Run: headless pygame with SDL's dummy video driver; simulated clock (each Clock.tick advances the game by its frame time, no real sleeping); random seed 0; keys injected as events and as key.get_pressed() state; no mouse input.
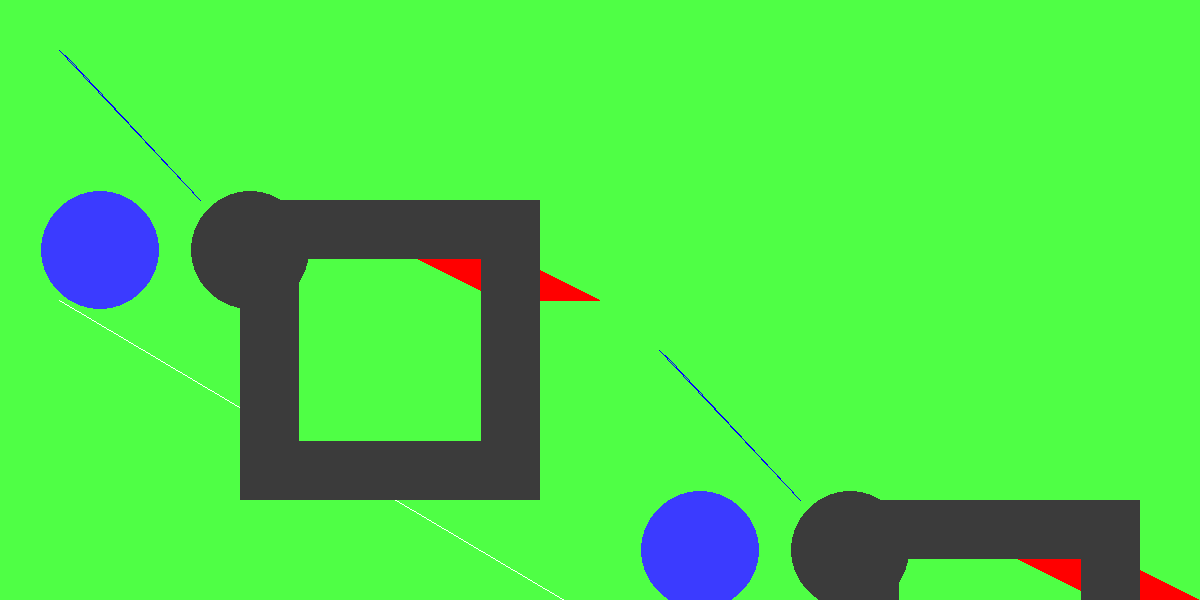
Frame 1 of 4 · flips 1–60 · no input
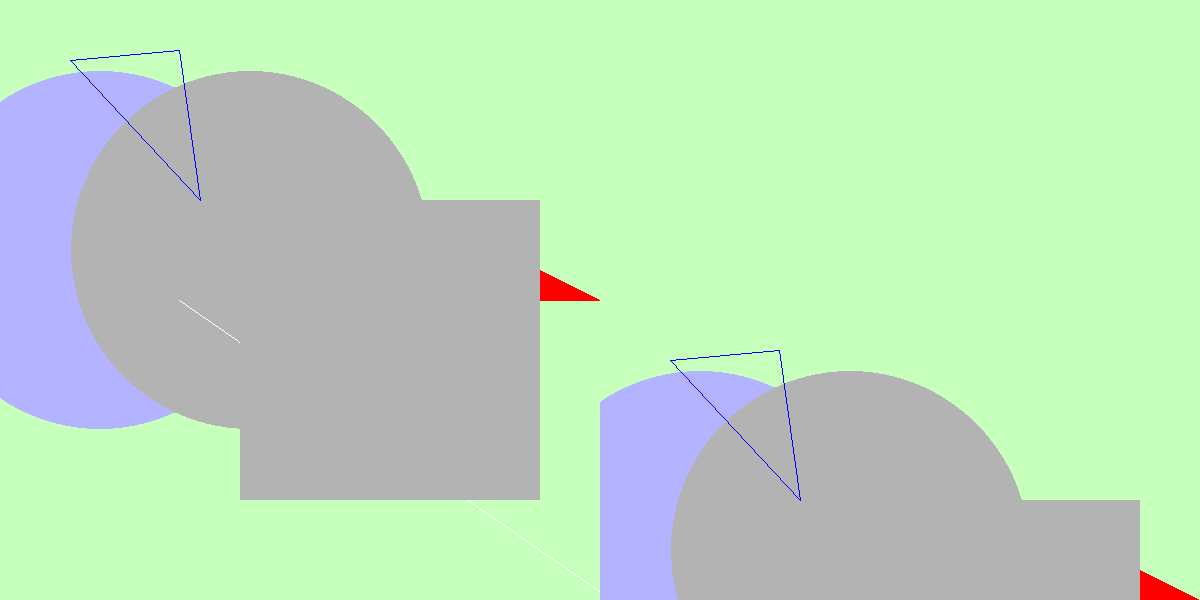
Frame 2 of 4 · flips 61–180 · tapped SPACE, RETURN · held RIGHT (→), D
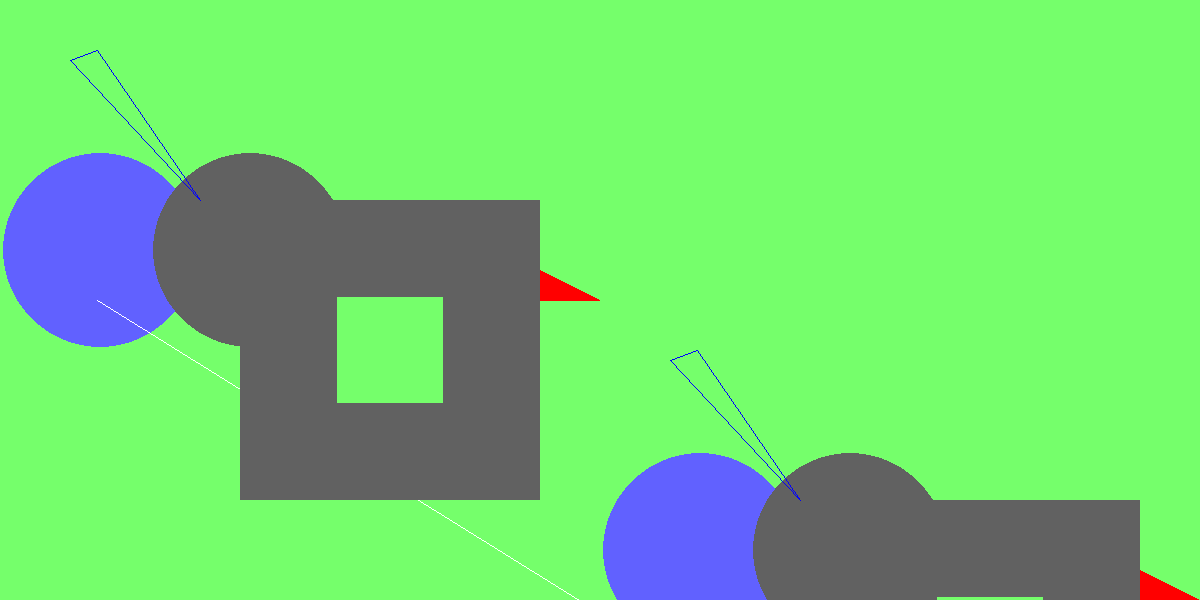
Frame 3 of 4 · flips 181–300 · held DOWN (↓), S
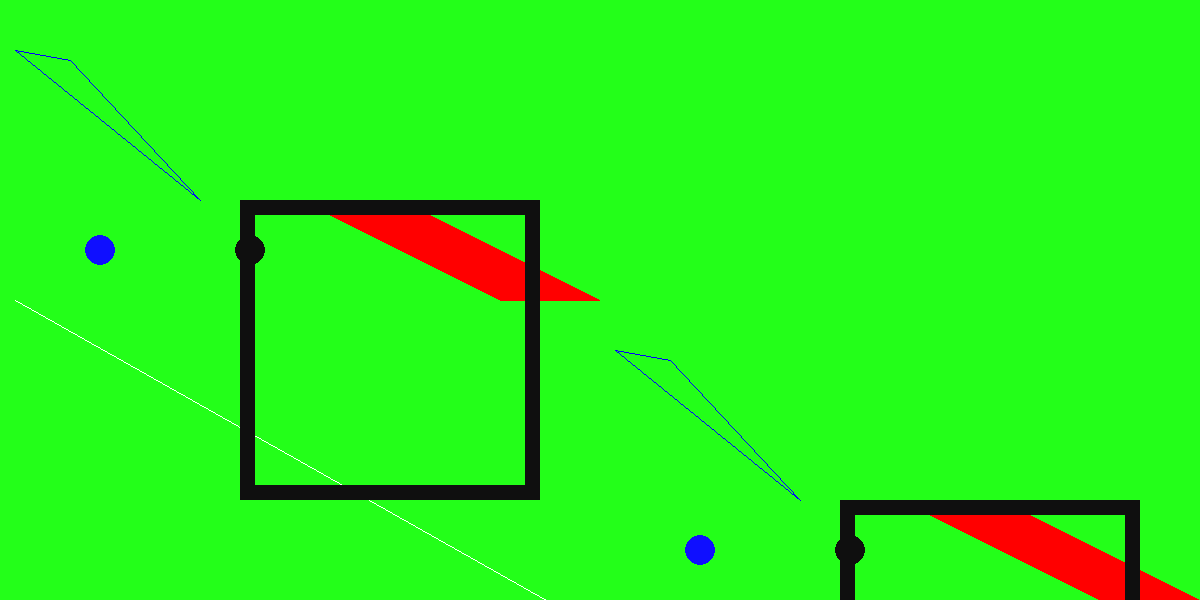
Frame 4 of 4 · flips 301–420 · held LEFT (←), A, UP (↑), W

The pygame program that drew these frames:


# Import and initialize the pygame library

import pygame

pygame.init()


# Set up the drawing window

screen = pygame.display.set_mode([1200, 600])


# Run until the user asks to quit

running = True

while running:


    # Did the user click the window close button?

    for event in pygame.event.get():

        if event.type == pygame.QUIT:
            
            running = False
        


    # Fill the background 

    


    # Draw a solid blue circle in the center

    for i in range(1000):
        screen.fill((i+20, 255, i+10))
        print('.............')
        pygame.draw.circle(screen, (i, i, 255), (100, 250), i)
        pygame.draw.circle(screen, (i, i, i), (250, 250), i)
        pygame.draw.polygon(screen,[255,0,0],[(300,200),(400,200),(600,300),(500,300)])
        pygame.draw.line(screen,[255,255,255],(i,300),(900,800))
        pygame.draw.lines(screen,(0, 0, 255),True,[(i,50),(70,60),(200,200)])
        pygame.draw.rect(screen,[i,i,i],(240,200,300,300),width=i)
        screen.scroll(600,300)
        pygame.display.update()
        print(pygame.display.get_surface())

        if i>=200:
            break
        


    # Flip the display

    pygame.display.flip()


# Done! Time to quit.

pygame.quit()
